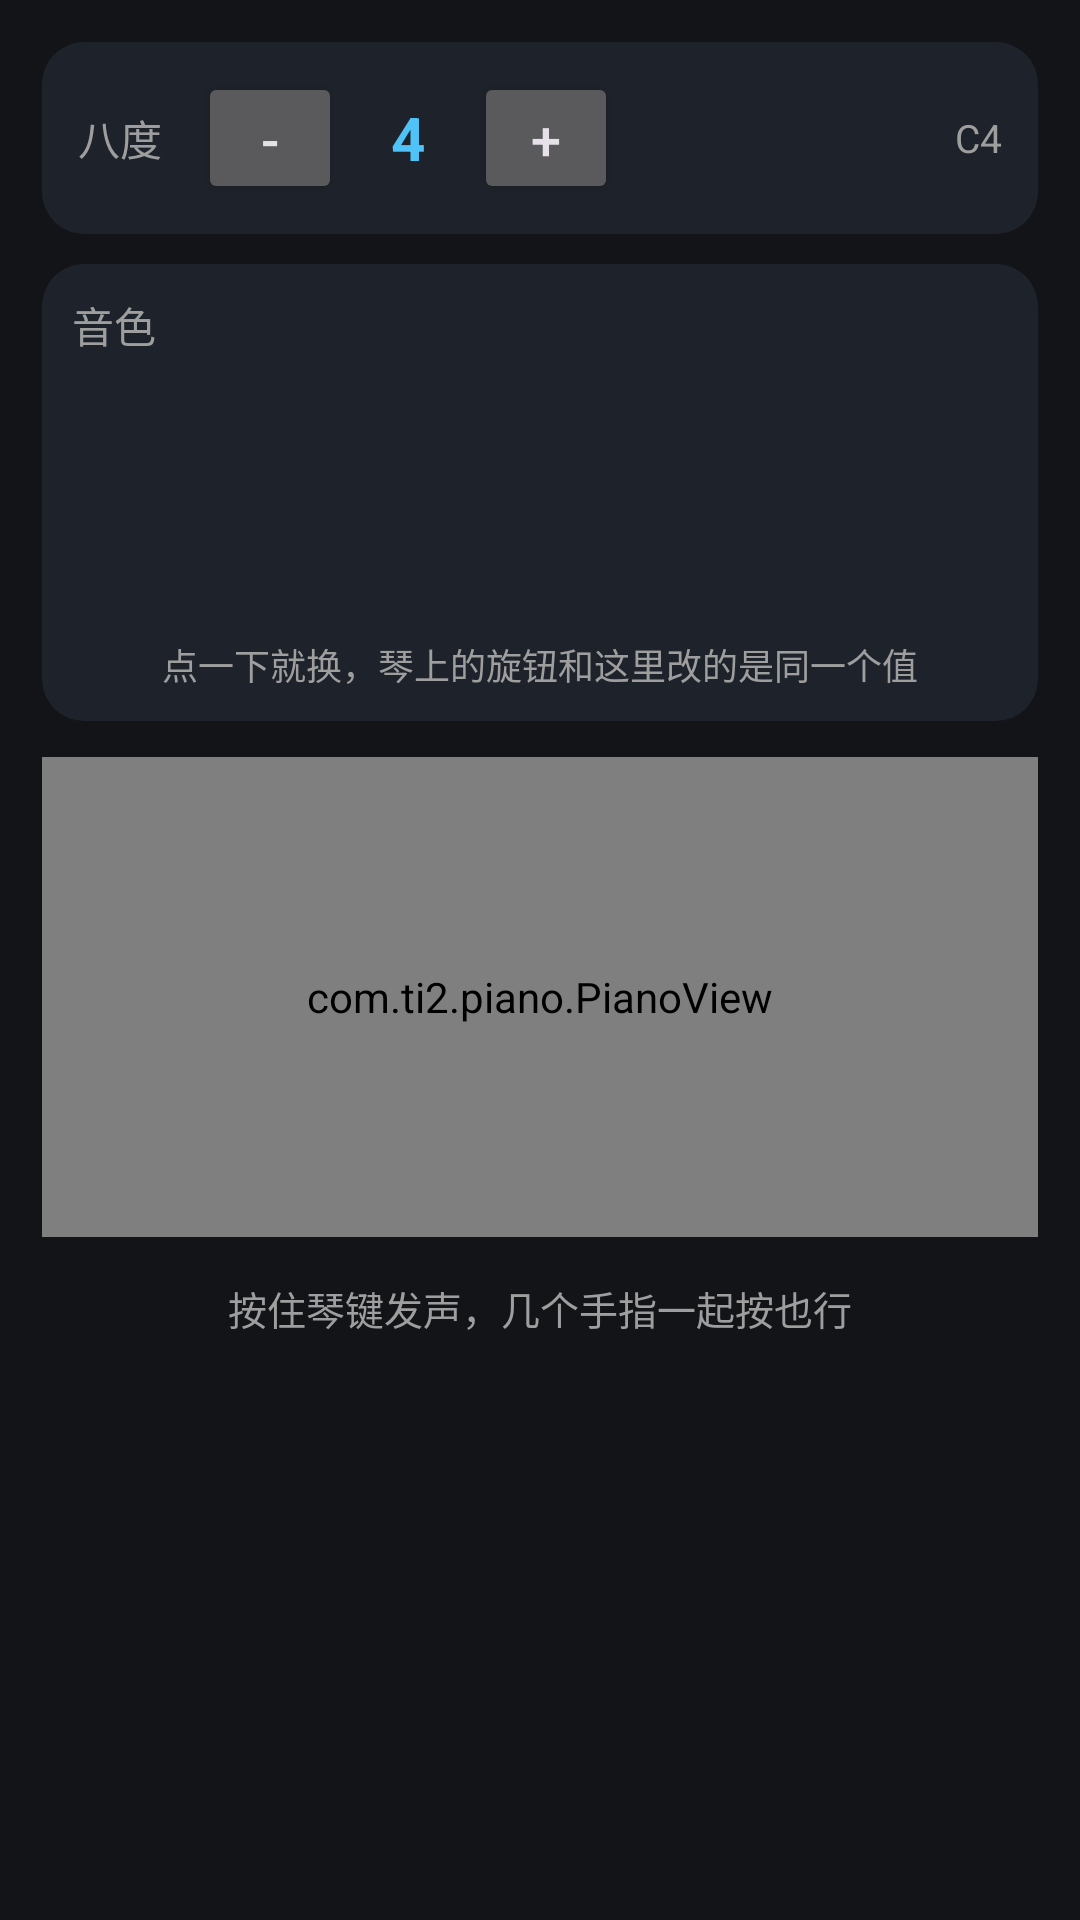

The Android layout XML behind this screen, and the referenced resources:
<!-- AndroidManifest.xml: application theme Theme.Ti2Piano -->
<!-- res/layout/frag_keys.xml -->
<?xml version="1.0" encoding="utf-8"?>
<LinearLayout xmlns:android="http://schemas.android.com/apk/res/android"
    android:layout_width="match_parent"
    android:layout_height="match_parent"
    android:orientation="vertical"
    android:padding="14dp">

    <LinearLayout
        android:layout_width="match_parent"
        android:layout_height="wrap_content"
        android:background="@drawable/bg_card"
        android:gravity="center_vertical"
        android:orientation="horizontal">

        <TextView
            android:layout_width="wrap_content"
            android:layout_height="wrap_content"
            android:text="@string/octave"
            android:textColor="@color/dim"
            android:textSize="14sp" />

        <Button
            android:id="@+id/btnOctDown"
            android:layout_width="48dp"
            android:layout_height="44dp"
            android:layout_marginStart="12dp"
            android:text="-"
            android:textSize="18sp" />

        <TextView
            android:id="@+id/tvOct"
            android:layout_width="44dp"
            android:layout_height="wrap_content"
            android:gravity="center"
            android:text="4"
            android:textColor="@color/brand"
            android:textSize="20sp"
            android:textStyle="bold" />

        <Button
            android:id="@+id/btnOctUp"
            android:layout_width="48dp"
            android:layout_height="44dp"
            android:text="+"
            android:textSize="18sp" />

        <TextView
            android:id="@+id/tvBase"
            android:layout_width="0dp"
            android:layout_height="wrap_content"
            android:layout_weight="1"
            android:gravity="end"
            android:text="C4"
            android:textColor="@color/dim"
            android:textSize="13sp" />
    </LinearLayout>

    <LinearLayout
        android:layout_width="match_parent"
        android:layout_height="wrap_content"
        android:layout_marginTop="10dp"
        android:background="@drawable/bg_card"
        android:orientation="vertical"
        android:padding="10dp">

        <TextView
            android:layout_width="wrap_content"
            android:layout_height="wrap_content"
            android:text="@string/timbre"
            android:textColor="@color/dim"
            android:textSize="14sp" />

        <LinearLayout
            android:layout_width="match_parent"
            android:layout_height="wrap_content"
            android:layout_marginTop="8dp"
            android:orientation="horizontal">

            <Button
                android:id="@+id/tim0"
                style="@style/TimbreBtn" />

            <Button
                android:id="@+id/tim1"
                style="@style/TimbreBtn" />

            <Button
                android:id="@+id/tim2"
                style="@style/TimbreBtn" />

            <Button
                android:id="@+id/tim3"
                style="@style/TimbreBtn" />
        </LinearLayout>

        <LinearLayout
            android:layout_width="match_parent"
            android:layout_height="wrap_content"
            android:orientation="horizontal">

            <Button
                android:id="@+id/tim4"
                style="@style/TimbreBtn" />

            <Button
                android:id="@+id/tim5"
                style="@style/TimbreBtn" />

            <Button
                android:id="@+id/tim6"
                style="@style/TimbreBtn" />

            <Button
                android:id="@+id/tim7"
                style="@style/TimbreBtn" />
        </LinearLayout>

        <TextView
            android:layout_width="match_parent"
            android:layout_height="wrap_content"
            android:layout_marginTop="6dp"
            android:gravity="center"
            android:text="@string/hint_timbre"
            android:textColor="@color/dim"
            android:textSize="12sp" />
    </LinearLayout>

    <com.ti2.piano.PianoView
        android:id="@+id/piano"
        android:layout_width="match_parent"
        android:layout_height="160dp"
        android:layout_marginTop="12dp" />

    <TextView
        android:layout_width="match_parent"
        android:layout_height="wrap_content"
        android:layout_marginTop="14dp"
        android:gravity="center"
        android:text="@string/hint_keys"
        android:textColor="@color/dim"
        android:textSize="13sp" />

</LinearLayout>
<!-- resources referenced by this layout -->
<resources>
  <color name="brand">#FF4FC3F7</color>
  <color name="dim">#FF9E9E9E</color>
  <!-- drawable bg_card (drawable) -->
  <?xml version="1.0" encoding="utf-8"?>
  <shape xmlns:android="http://schemas.android.com/apk/res/android"
      android:shape="rectangle">
      <solid android:color="@color/surface" />
      <corners android:radius="14dp" />
      <padding
          android:bottom="10dp"
          android:left="12dp"
          android:right="12dp"
          android:top="10dp" />
  </shape>
  <string name="hint_keys">按住琴键发声，几个手指一起按也行</string>
  <string name="hint_timbre">点一下就换，琴上的旋钮和这里改的是同一个值</string>
  <string name="octave">八度</string>
  <string name="timbre">音色</string>
  <style name="TimbreBtn" parent="Widget.Material3.Button">
          <item name="android:layout_width">0dp</item>
          <item name="android:layout_height">40dp</item>
          <item name="android:layout_weight">1</item>
          <item name="android:layout_marginStart">3dp</item>
          <item name="android:layout_marginEnd">3dp</item>
          <item name="android:insetTop">0dp</item>
          <item name="android:insetBottom">0dp</item>
          <item name="android:minWidth">0dp</item>
          <item name="android:paddingStart">0dp</item>
          <item name="android:paddingEnd">0dp</item>
          <item name="android:textSize">12sp</item>
          <item name="android:textAllCaps">false</item>
      </style>
  <style name="Theme.Ti2Piano" parent="Theme.Material3.Dark.NoActionBar">
          <item name="colorPrimary">@color/brand</item>
          <item name="colorOnPrimary">@color/black</item>
          <item name="colorPrimaryContainer">@color/brand_dark</item>
          <item name="android:statusBarColor" tools:targetApi="l">@color/bg</item>
          <item name="android:navigationBarColor" tools:targetApi="l">@color/bg</item>
          <item name="android:windowBackground">@color/bg</item>
      </style>
  <color name="surface">#FF1E232B</color>
  <color name="black">#FF000000</color>
  <color name="brand_dark">#FF0288D1</color>
  <color name="bg">#FF121418</color>
</resources>
